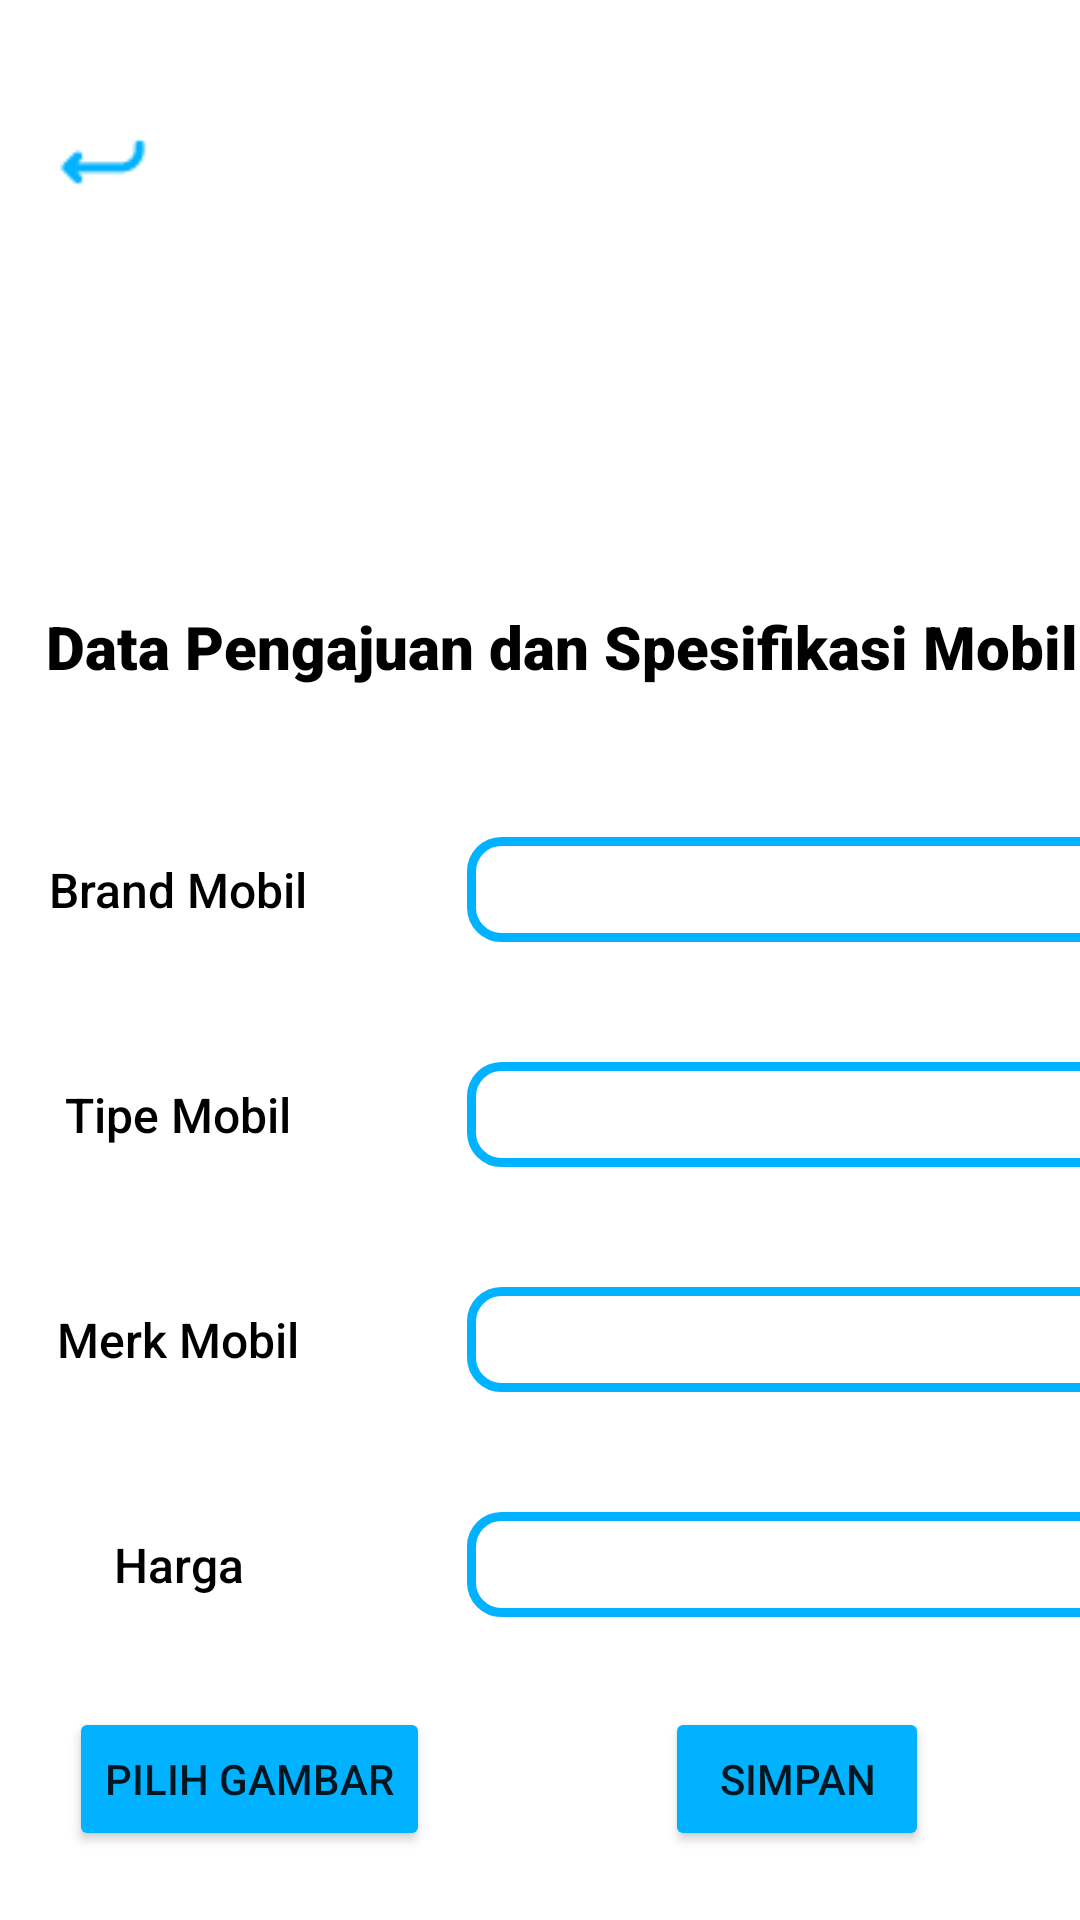

Layout XML and referenced resources for this Android screen:
<!-- AndroidManifest.xml: application theme Theme.Kreditmobil -->
<!-- res/layout/activity_tambahmobil.xml -->
<?xml version="1.0" encoding="utf-8"?>
<androidx.constraintlayout.widget.ConstraintLayout xmlns:android="http://schemas.android.com/apk/res/android"
    xmlns:app="http://schemas.android.com/apk/res-auto"
    xmlns:tools="http://schemas.android.com/tools"
    android:layout_width="match_parent"
    android:layout_height="match_parent"
    android:background="@drawable/background_tambahmobil">

    <LinearLayout
        android:id="@+id/linearLayout2"
        android:layout_width="410dp"
        android:layout_height="631dp"
        android:orientation="vertical"
        app:layout_constraintEnd_toEndOf="parent"
        app:layout_constraintStart_toStartOf="parent"
        app:layout_constraintTop_toTopOf="parent">

        <RelativeLayout
            android:layout_width="match_parent"
            android:layout_height="249dp">

            <ImageButton
                android:id="@+id/backBtnTmbMob"
                android:layout_width="48dp"
                android:layout_height="48dp"
                android:layout_alignParentStart="true"
                android:layout_alignParentTop="true"
                android:layout_marginStart="35dp"
                android:layout_marginTop="30dp"
                android:background="#FFFFFF"
                app:srcCompat="@drawable/back" />

            <ImageView
                android:id="@+id/imageViewMobTmbMob"
                android:layout_width="156dp"
                android:layout_height="139dp"
                android:layout_alignParentStart="true"
                android:layout_alignParentTop="true"
                android:layout_marginStart="125dp"
                android:layout_marginTop="40dp"
                app:srcCompat="@drawable/plus" />

            <TextView
                android:id="@+id/textViewHeaderTmbMob"
                android:layout_width="wrap_content"
                android:layout_height="wrap_content"
                android:layout_alignParentStart="true"
                android:layout_alignParentBottom="true"
                android:layout_marginStart="40dp"
                android:layout_marginBottom="20dp"
                android:fontFamily="sans-serif-black"
                android:text="Data Pengajuan dan Spesifikasi Mobil"
                android:textColor="#000000"
                android:textSize="20sp" />
        </RelativeLayout>

        <LinearLayout
            android:layout_width="match_parent"
            android:layout_height="384dp"
            android:orientation="vertical">

            <LinearLayout
                android:layout_width="match_parent"
                android:layout_height="384dp"
                android:orientation="horizontal">

                <LinearLayout
                    android:layout_width="168dp"
                    android:layout_height="match_parent"
                    android:orientation="vertical">

                    <Space
                        android:layout_width="match_parent"
                        android:layout_height="30dp" />

                    <TextView
                        android:id="@+id/textViewTmbMobBrand"
                        android:layout_width="164dp"
                        android:layout_height="35dp"
                        android:layout_gravity="center"
                        android:fontFamily="sans-serif-medium"
                        android:gravity="center"
                        android:text="Brand Mobil"
                        android:textColor="#000000"
                        android:textSize="16sp" />

                    <Space
                        android:layout_width="match_parent"
                        android:layout_height="40dp" />

                    <TextView
                        android:id="@+id/textViewTmbMobTipe"
                        android:layout_width="164dp"
                        android:layout_height="35dp"
                        android:layout_gravity="center"
                        android:fontFamily="sans-serif-medium"
                        android:gravity="center"
                        android:text="Tipe Mobil"
                        android:textColor="#000000"
                        android:textSize="16sp" />

                    <Space
                        android:layout_width="match_parent"
                        android:layout_height="40dp" />

                    <TextView
                        android:id="@+id/textViewTmbMobMerk"
                        android:layout_width="164dp"
                        android:layout_height="35dp"
                        android:layout_gravity="center"
                        android:fontFamily="sans-serif-medium"
                        android:gravity="center"
                        android:text="Merk Mobil"
                        android:textColor="#000000"
                        android:textSize="16sp" />

                    <Space
                        android:layout_width="match_parent"
                        android:layout_height="40dp" />

                    <TextView
                        android:id="@+id/textViewTmbMobHarga"
                        android:layout_width="164dp"
                        android:layout_height="35dp"
                        android:layout_gravity="center"
                        android:fontFamily="sans-serif-medium"
                        android:gravity="center"
                        android:text="Harga"
                        android:textColor="#000000"
                        android:textSize="16sp" />

                    <Space
                        android:layout_width="match_parent"
                        android:layout_height="30dp" />

                    <Button
                        android:id="@+id/choosePicBtnTmbMob"
                        android:layout_width="wrap_content"
                        android:layout_height="wrap_content"
                        android:layout_gravity="right"
                        android:backgroundTint="#00B2FF"
                        android:text="Pilih Gambar" />
                </LinearLayout>

                <LinearLayout
                    android:layout_width="245dp"
                    android:layout_height="match_parent"
                    android:orientation="vertical">

                    <Space
                        android:layout_width="match_parent"
                        android:layout_height="30dp" />

                    <EditText
                        android:id="@+id/editTextTmbMobBrand"
                        android:layout_width="220dp"
                        android:layout_height="35dp"
                        android:paddingStart="15dp"
                        android:layout_gravity="center"
                        android:background="@drawable/border_input" />

                    <Space
                        android:layout_width="match_parent"
                        android:layout_height="40dp" />

                    <EditText
                        android:id="@+id/editTextTmbMobTipe"
                        android:layout_width="220dp"
                        android:layout_height="35dp"
                        android:paddingStart="15dp"
                        android:layout_gravity="center"
                        android:background="@drawable/border_input" />

                    <Space
                        android:layout_width="match_parent"
                        android:layout_height="40dp" />

                    <EditText
                        android:id="@+id/editTextTmbMobMerk"
                        android:layout_width="220dp"
                        android:layout_height="35dp"
                        android:paddingStart="15dp"
                        android:layout_gravity="center"
                        android:background="@drawable/border_input" />

                    <Space
                        android:layout_width="match_parent"
                        android:layout_height="40dp" />

                    <EditText
                        android:id="@+id/editTextTmbMobHarga"
                        android:layout_width="220dp"
                        android:layout_height="35dp"
                        android:layout_gravity="center"
                        android:paddingStart="15dp"
                        android:background="@drawable/border_input"
                        android:ems="10"
                        android:inputType="textPersonName" />

                    <Space
                        android:layout_width="match_parent"
                        android:layout_height="30dp" />

                    <Button
                        android:id="@+id/addBtnTmbMob"
                        android:layout_width="wrap_content"
                        android:layout_height="wrap_content"
                        android:layout_gravity="center"
                        android:backgroundTint="#00B2FF"
                        android:text="Simpan" />
                </LinearLayout>
            </LinearLayout>

        </LinearLayout>

    </LinearLayout>

    <ImageView
        android:id="@+id/imageView27"
        android:layout_width="wrap_content"
        android:layout_height="wrap_content"
        app:layout_constraintBottom_toBottomOf="parent"
        app:layout_constraintEnd_toEndOf="parent"
        app:layout_constraintHorizontal_bias="0.498"
        app:layout_constraintStart_toStartOf="parent"
        app:layout_constraintTop_toBottomOf="@+id/textViewFooterTmbMob"
        app:layout_constraintVertical_bias="0.234"
        app:srcCompat="@drawable/line_1" />

    <TextView
        android:id="@+id/textViewFooterTmbMob"
        android:layout_width="wrap_content"
        android:layout_height="wrap_content"
        android:layout_marginTop="128dp"
        android:fontFamily="sans-serif-medium"
        android:text="+ Mobil"
        android:textColor="#FFFFFF"
        android:textSize="34sp"
        app:layout_constraintEnd_toEndOf="parent"
        app:layout_constraintHorizontal_bias="0.479"
        app:layout_constraintStart_toStartOf="parent"
        app:layout_constraintTop_toBottomOf="@+id/linearLayout2" />

</androidx.constraintlayout.widget.ConstraintLayout>
<!-- resources referenced by this layout -->
<resources>
  <!-- drawable back: png bitmap (drawable, 384 bytes) -->
  <!-- drawable background_tambahmobil (drawable) -->
  <?xml version="1.0" encoding="utf-8"?>
  <layer-list xmlns:android="http://schemas.android.com/apk/res/android">
      
      <item>
          <shape android:shape="rectangle">
  
              <size
                  android:width="550dp"
                  android:height="750dp" />
  
              <solid
                  android:color="@color/white" />
          </shape>
      </item>
  
      <item
          android:top="675dp">
  
          <bitmap
              android:src="@drawable/subtract__2_"/>
  
      </item>
      
      <item
          android:top="750dp"
          android:bottom="-600dp">
          >
          <shape android:shape="oval">
              <solid android:color="#00B2FF"/>
          </shape>
      </item>
  
  </layer-list>
  <!-- drawable border_input (drawable-v24) -->
  <?xml version="1.0" encoding="utf-8"?>
  <shape
      xmlns:android="http://schemas.android.com/apk/res/android">
      <solid android:color="@color/white"/>
      <stroke android:width="3dip"
          android:color="@color/main"/>
      <corners android:bottomLeftRadius="10dp"
          android:bottomRightRadius="10dp"
          android:topLeftRadius="10dp"
          android:topRightRadius="10dp"/>
      <padding android:bottom="0dip"
          android:left="0dip"
          android:right="0dip"
          android:top="0dip"/>
  </shape>
  <!-- drawable line_1: png bitmap (drawable, 204 bytes) -->
  <style name="Theme.Kreditmobil" parent="Theme.MaterialComponents.DayNight.NoActionBar">
          
          <item name="colorPrimary">@color/purple_500</item>
          <item name="colorPrimaryVariant">@color/purple_700</item>
          <item name="colorOnPrimary">@color/white</item>
          
          <item name="colorSecondary">@color/teal_200</item>
          <item name="colorSecondaryVariant">@color/teal_700</item>
          <item name="colorOnSecondary">@color/black</item>
          
          <item name="android:statusBarColor">?attr/colorPrimaryVariant</item>
          
          <item name="android:windowTranslucentStatus">true</item>
          <item name="android:windowFullscreen">true</item>
      </style>
  <color name="white">#FFFFFFFF</color>
  <!-- drawable subtract__2_: png bitmap (drawable, 2911 bytes) -->
  <color name="main">#00B2FF</color>
  <color name="purple_500">#FF6200EE</color>
  <color name="purple_700">#FF3700B3</color>
  <color name="teal_200">#FF03DAC5</color>
  <color name="teal_700">#FF018786</color>
  <color name="black">#FF000000</color>
</resources>
